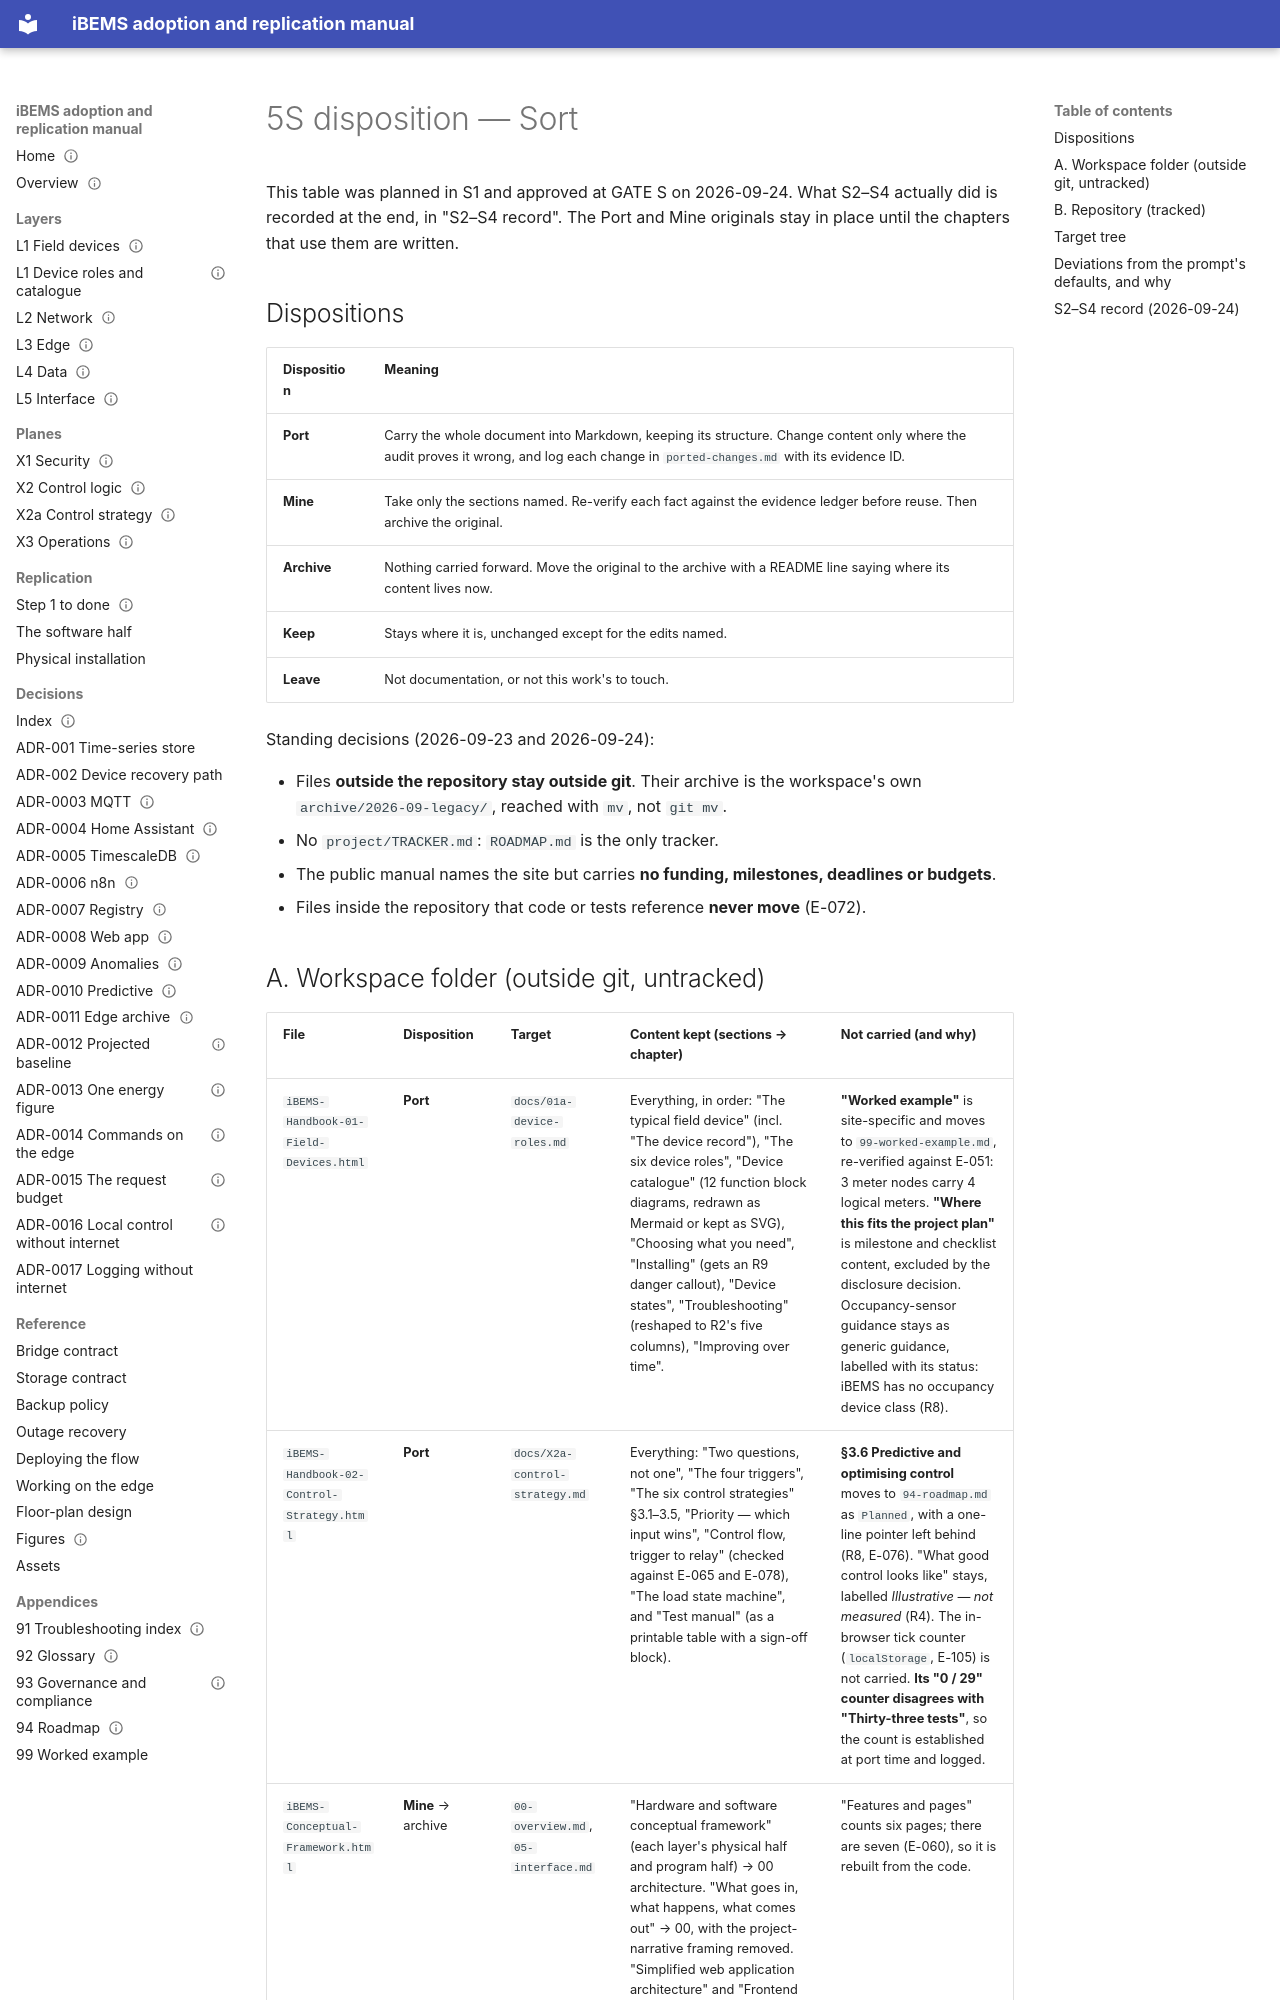

repository: bems2026/bems · page: audit/5s-disposition/index.html · generator: mkdocs

---
title: 5S disposition (Phase S1 — Sort)
purpose: One row per doc-like file, saying what happens to it, what content is carried forward and where it lands
audience: [integrator, administrator]
status: Draft
last_verified: 2026-09-24
applies_to: repo 8575a26 · workspace folder as of 2026-09-24
evidence: [E-023, E-028, E-051, E-052, E-060, E-064, E-065, E-070, E-072, E-076, E-078, E-079, E-083, E-100, E-101, E-102, E-103, E-104, E-105, E-106, E-110, E-112, E-113, E-120, E-121, E-124, E-125, E-153, E-179]
---

# 5S disposition — Sort

This table was planned in S1 and approved at GATE S on 2026-09-24. What S2–S4 actually did is recorded at the end, in
"S2–S4 record". The Port and Mine originals stay in place until the chapters that use them are written.

## Dispositions

| Disposition | Meaning |
|---|---|
| **Port** | Carry the whole document into Markdown, keeping its structure. Change content only where the audit proves it wrong, and log each change in `ported-changes.md` with its evidence ID. |
| **Mine** | Take only the sections named. Re-verify each fact against the evidence ledger before reuse. Then archive the original. |
| **Archive** | Nothing carried forward. Move the original to the archive with a README line saying where its content lives now. |
| **Keep** | Stays where it is, unchanged except for the edits named. |
| **Leave** | Not documentation, or not this work's to touch. |

Standing decisions (2026-09-23 and 2026-09-24):

- Files **outside the repository stay outside git**. Their archive is the workspace's own `archive/2026-09-legacy/`,
  reached with `mv`, not `git mv`.
- No `project/TRACKER.md`: `ROADMAP.md` is the only tracker.
- The public manual names the site but carries **no funding, milestones, deadlines or budgets**.
- Files inside the repository that code or tests reference **never move** (E-072).
